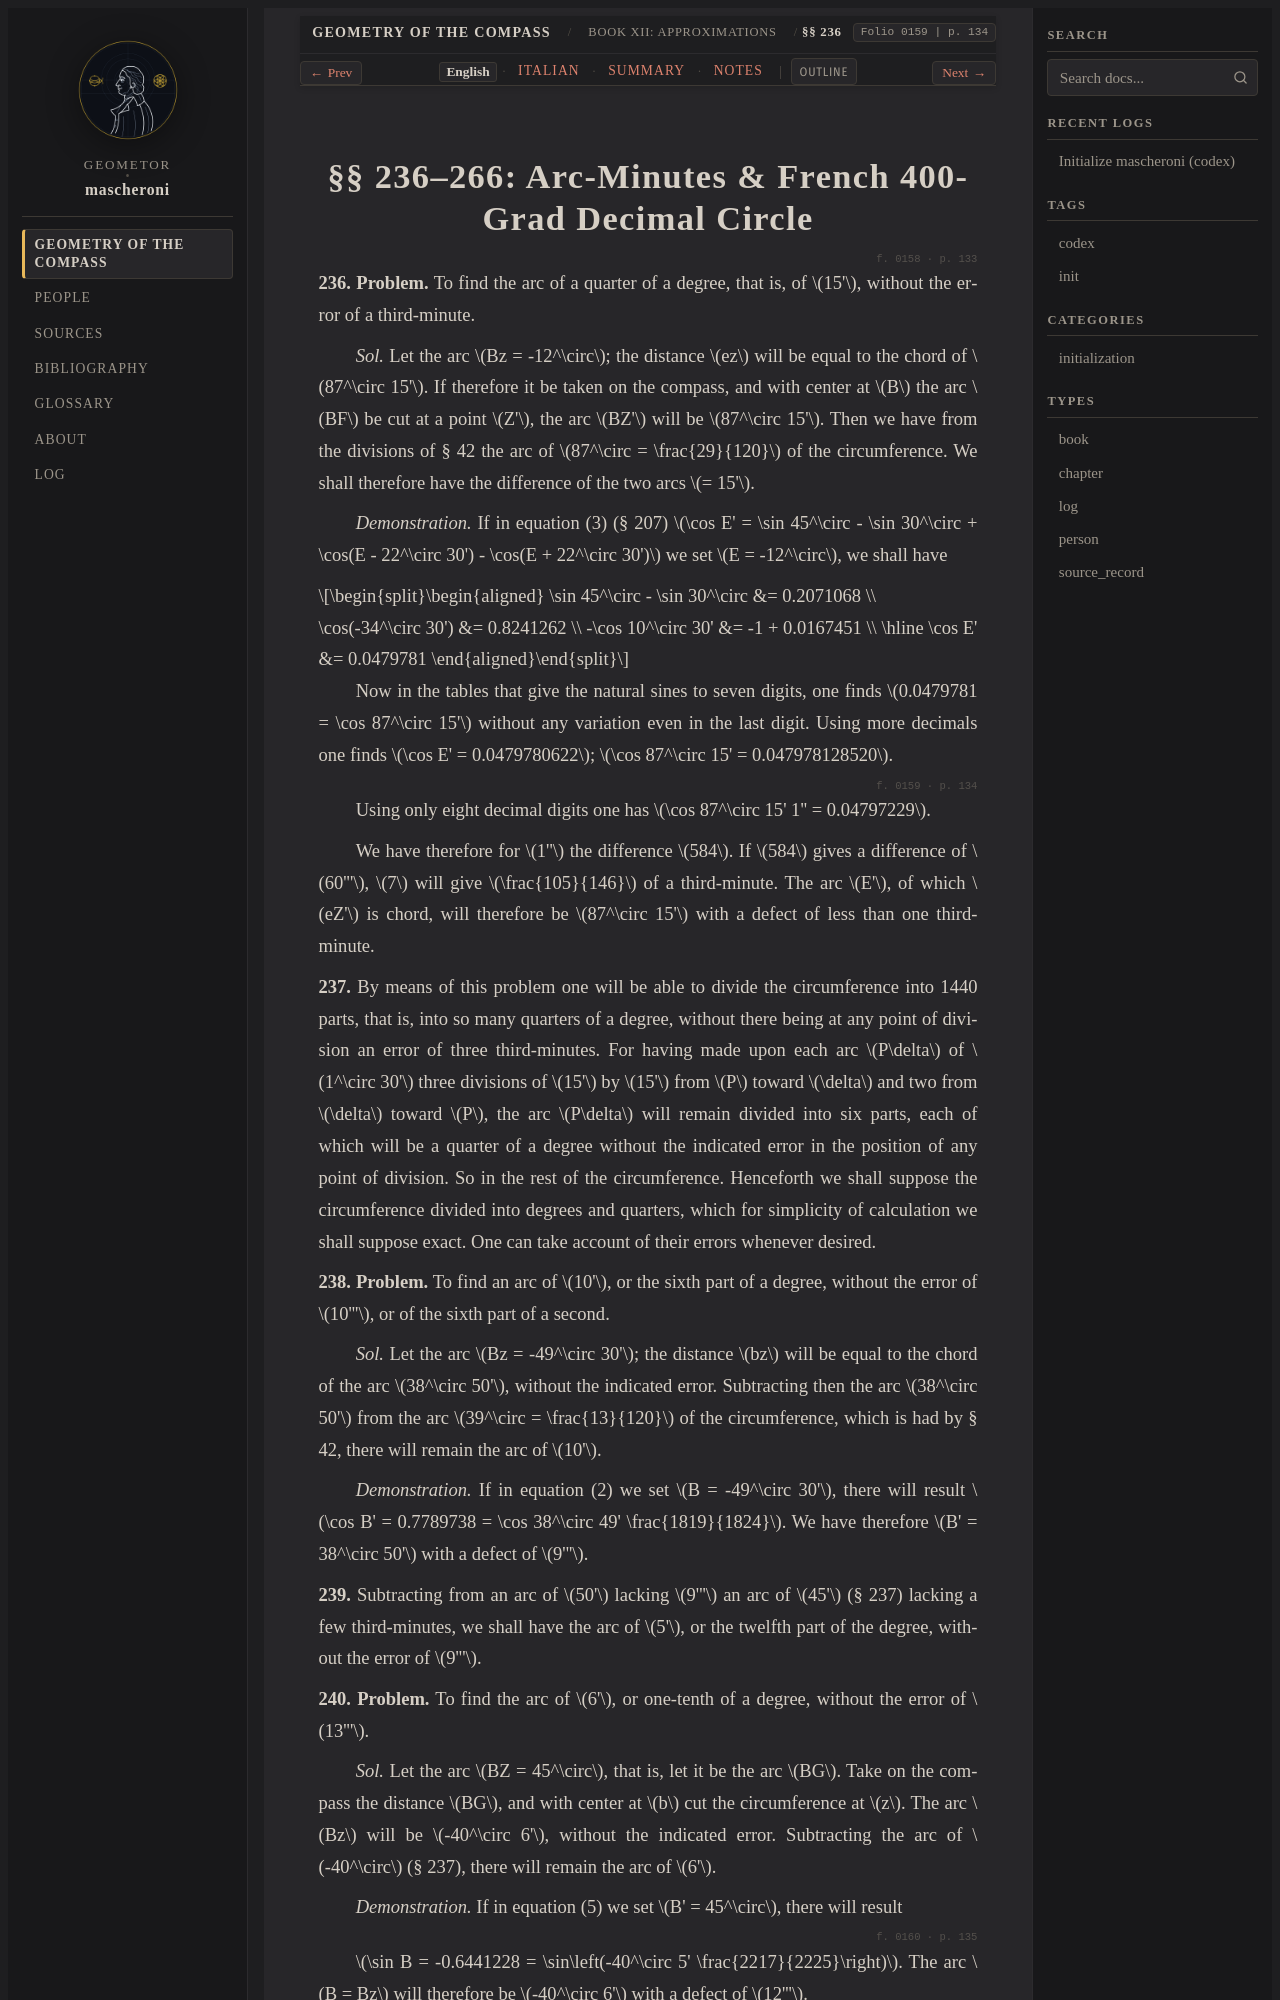

repository: geometor/mascheroni · page: geometria_del_compasso/12-book-12/03-sec-236-minutes-decimal/index.html · generator: sphinx

:order: 3
:layout: book
:title: §§ 236–266: Arc-Minutes & French 400-Grad Decimal Circle
:nav_title: §§ 236–266: Minutes & 400-Grad
:breadcrumb_title: §§ 236–266: Minutes & 400-Grad
:folio: 0159
:page: 134
:tracks: English: index | Italian: it | Summary: summary | Notes: notes

.. _mascheroni-12-book-12-03-sec-236-minutes-decimal-en:
